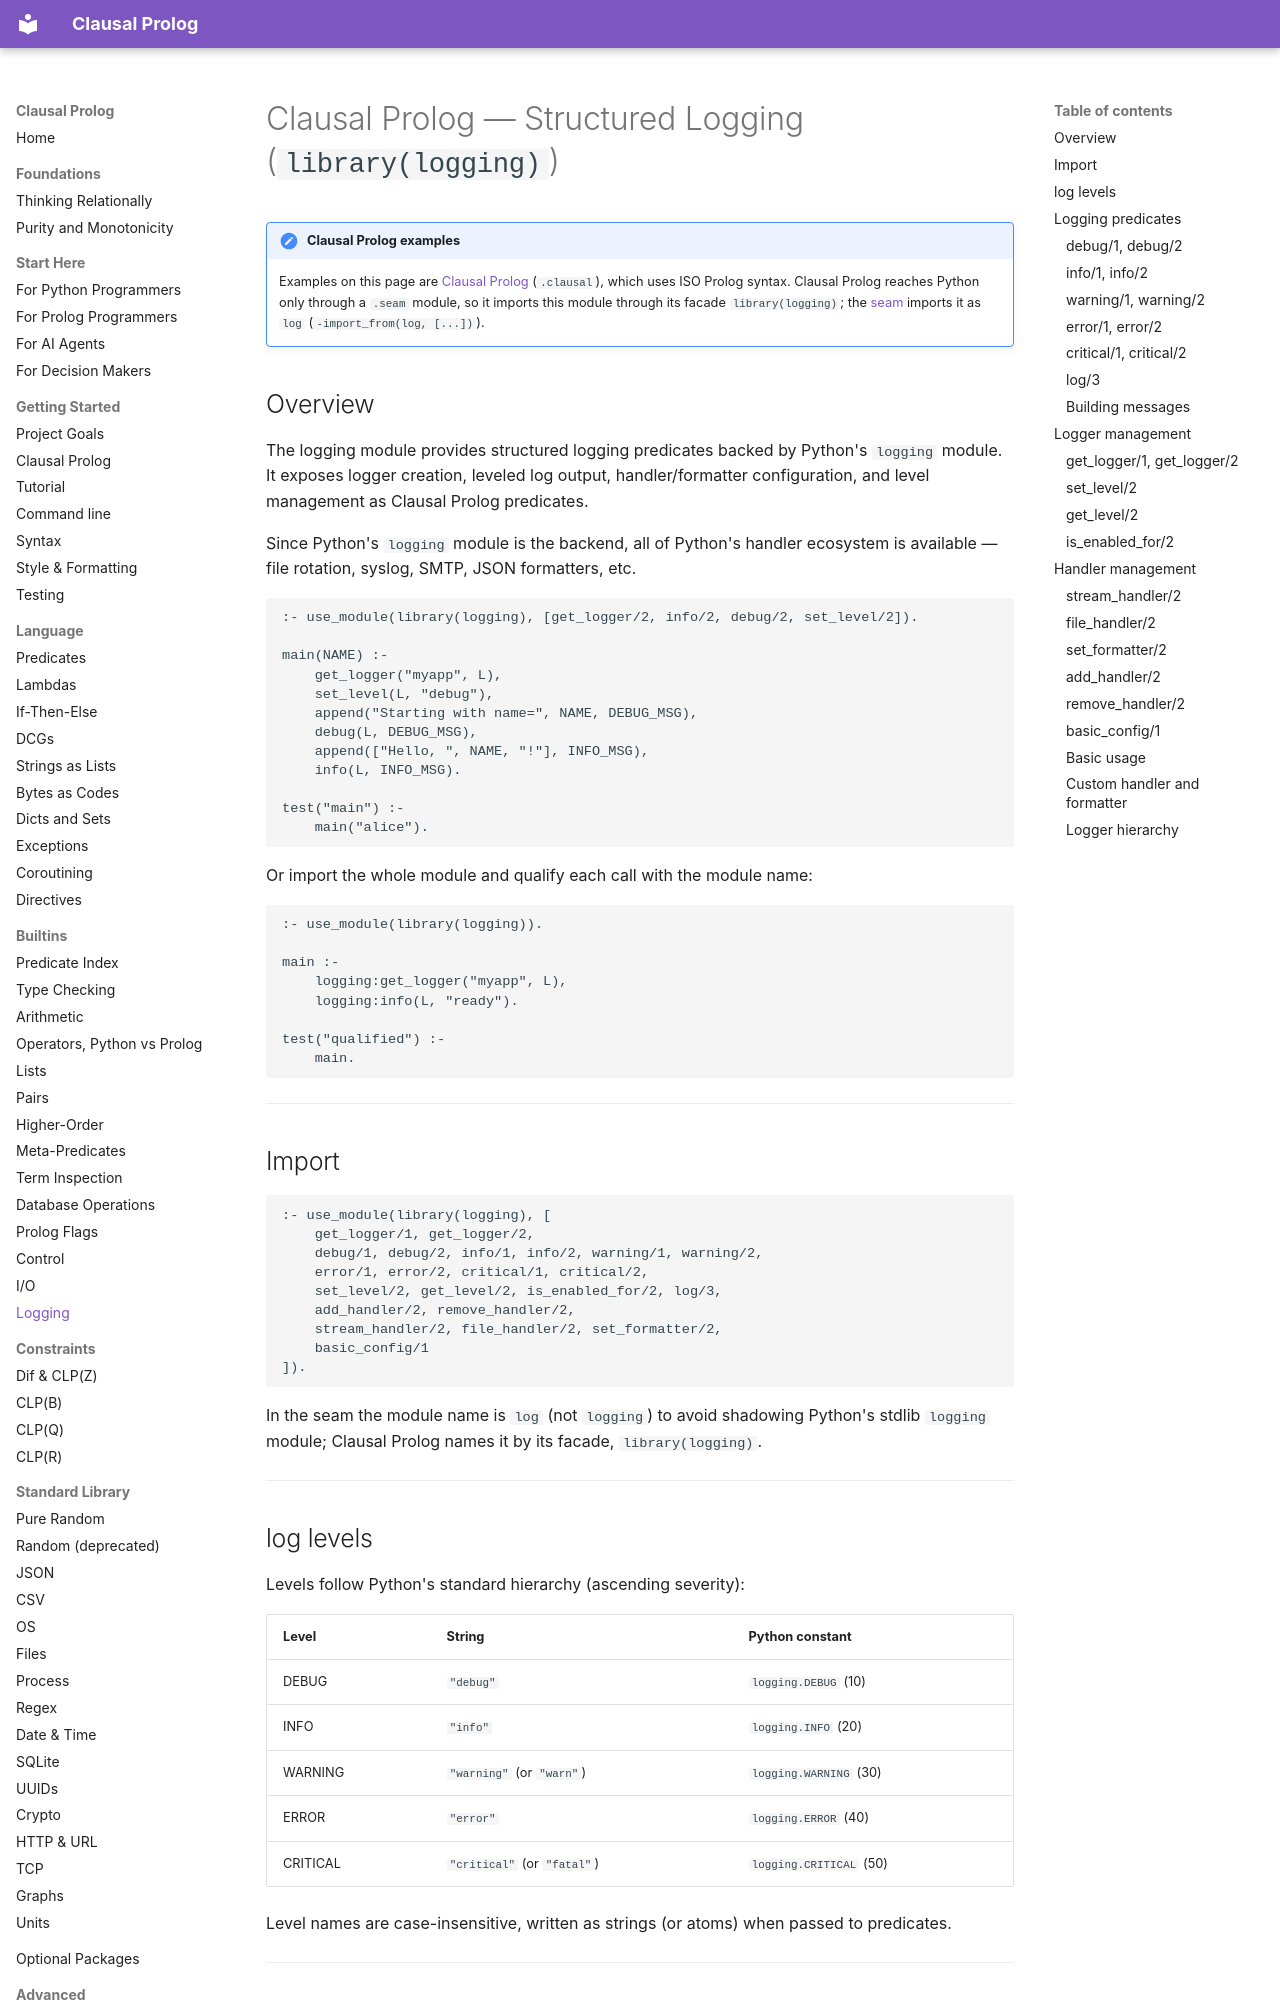

repository: neurosymbolica/clausal-prolog · page: logging/index.html · generator: mkdocs

# Clausal Prolog — Structured Logging (`library(logging)`)

!!! note "Clausal Prolog examples"

    Examples on this page are [Clausal Prolog](clausal_prolog.md)
    (`.clausal`), which uses ISO Prolog syntax. Clausal Prolog reaches
    Python only through a `.seam` module, so it imports this module through
    its facade `library(logging)`; the [seam](syntax.md) imports it as `log`
    (`-import_from(log, [...])`).

## Overview

The logging module provides structured logging predicates backed by Python's `logging` module. It exposes logger creation, leveled log output, handler/formatter configuration, and level management as Clausal Prolog predicates.

Since Python's `logging` module is the backend, all of Python's handler ecosystem is available — file rotation, syslog, SMTP, JSON formatters, etc.

```clausal
:- use_module(library(logging), [get_logger/2, info/2, debug/2, set_level/2]).

main(NAME) :-
    get_logger("myapp", L),
    set_level(L, "debug"),
    append("Starting with name=", NAME, DEBUG_MSG),
    debug(L, DEBUG_MSG),
    append(["Hello, ", NAME, "!"], INFO_MSG),
    info(L, INFO_MSG).

test("main") :-
    main("alice").
```

Or import the whole module and qualify each call with the module name:

```clausal
:- use_module(library(logging)).

main :-
    logging:get_logger("myapp", L),
    logging:info(L, "ready").

test("qualified") :-
    main.
```

---

## Import

```clausal
:- use_module(library(logging), [
    get_logger/1, get_logger/2,
    debug/1, debug/2, info/1, info/2, warning/1, warning/2,
    error/1, error/2, critical/1, critical/2,
    set_level/2, get_level/2, is_enabled_for/2, log/3,
    add_handler/2, remove_handler/2,
    stream_handler/2, file_handler/2, set_formatter/2,
    basic_config/1
]).
```

In the seam the module name is `log` (not `logging`) to avoid shadowing Python's stdlib `logging` module; Clausal Prolog names it by its facade, `library(logging)`.

---

## log levels

Levels follow Python's standard hierarchy (ascending severity):

| Level | String | Python constant |
|-------|--------|-----------------|
| DEBUG | `"debug"` | `logging.DEBUG` (10) |
| INFO | `"info"` | `logging.INFO` (20) |
| WARNING | `"warning"` (or `"warn"`) | `logging.WARNING` (30) |
| ERROR | `"error"` | `logging.ERROR` (40) |
| CRITICAL | `"critical"` (or `"fatal"`) | `logging.CRITICAL` (50) |

Level names are case-insensitive, written as strings (or atoms) when passed to predicates.

---
